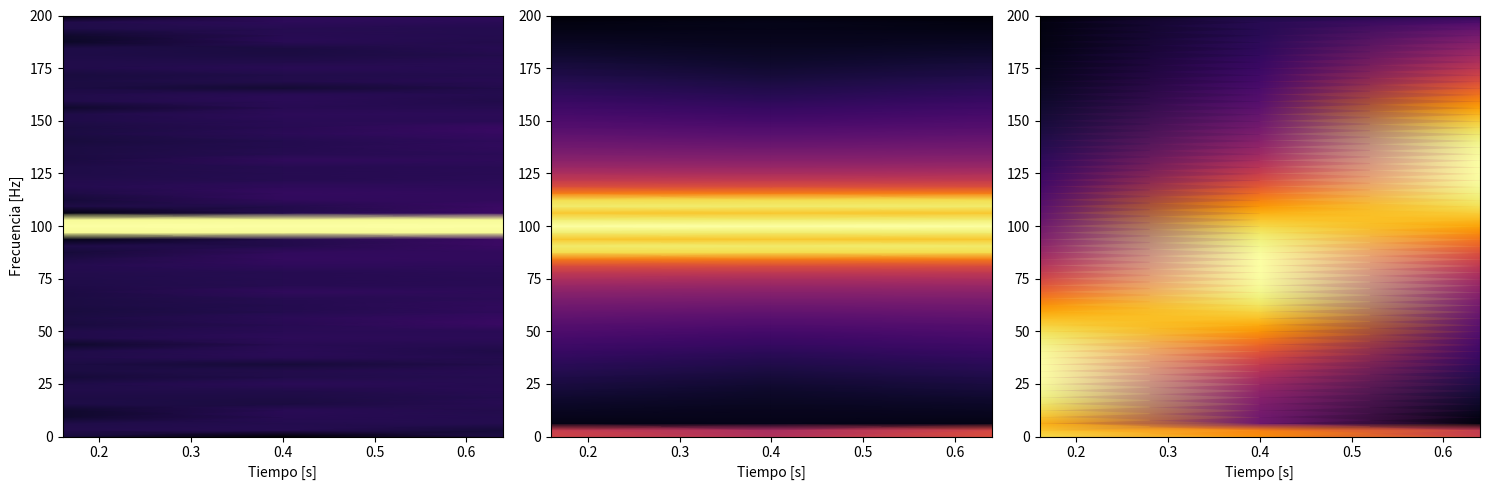

The script that saved this image:
# 7_22.py

import numpy as np
import matplotlib.pyplot as plt
from scipy import signal

fs = 400
T = 1/fs
t = np.arange(0, 1, T)

x_a = np.cos(2*np.pi*100*t)
x_b = (1 + np.cos(2*np.pi*10*t)) * np.cos(2*np.pi*100*t)
x_c = np.cos(2 * np.pi * 100 * t**2)

sig = [x_a, x_b, x_c]

plt.figure(figsize=(15, 5))

for i, x in enumerate(sig):
    plt.subplot(1, 3, i+1)

    # nperseg: tamaño de la ventana
    # noverlap: solapamiento entre ventanas
    f, times, Sxx = signal.spectrogram(x, fs, window='hann',
                                       nperseg=128, noverlap=32)

    plt.pcolormesh(times, f, 10*np.log10(Sxx), cmap='inferno', shading='gouraud')

    if i == 0:
        plt.ylabel('Frecuencia [Hz]')
    plt.xlabel('Tiempo [s]')

plt.tight_layout()
plt.show()
